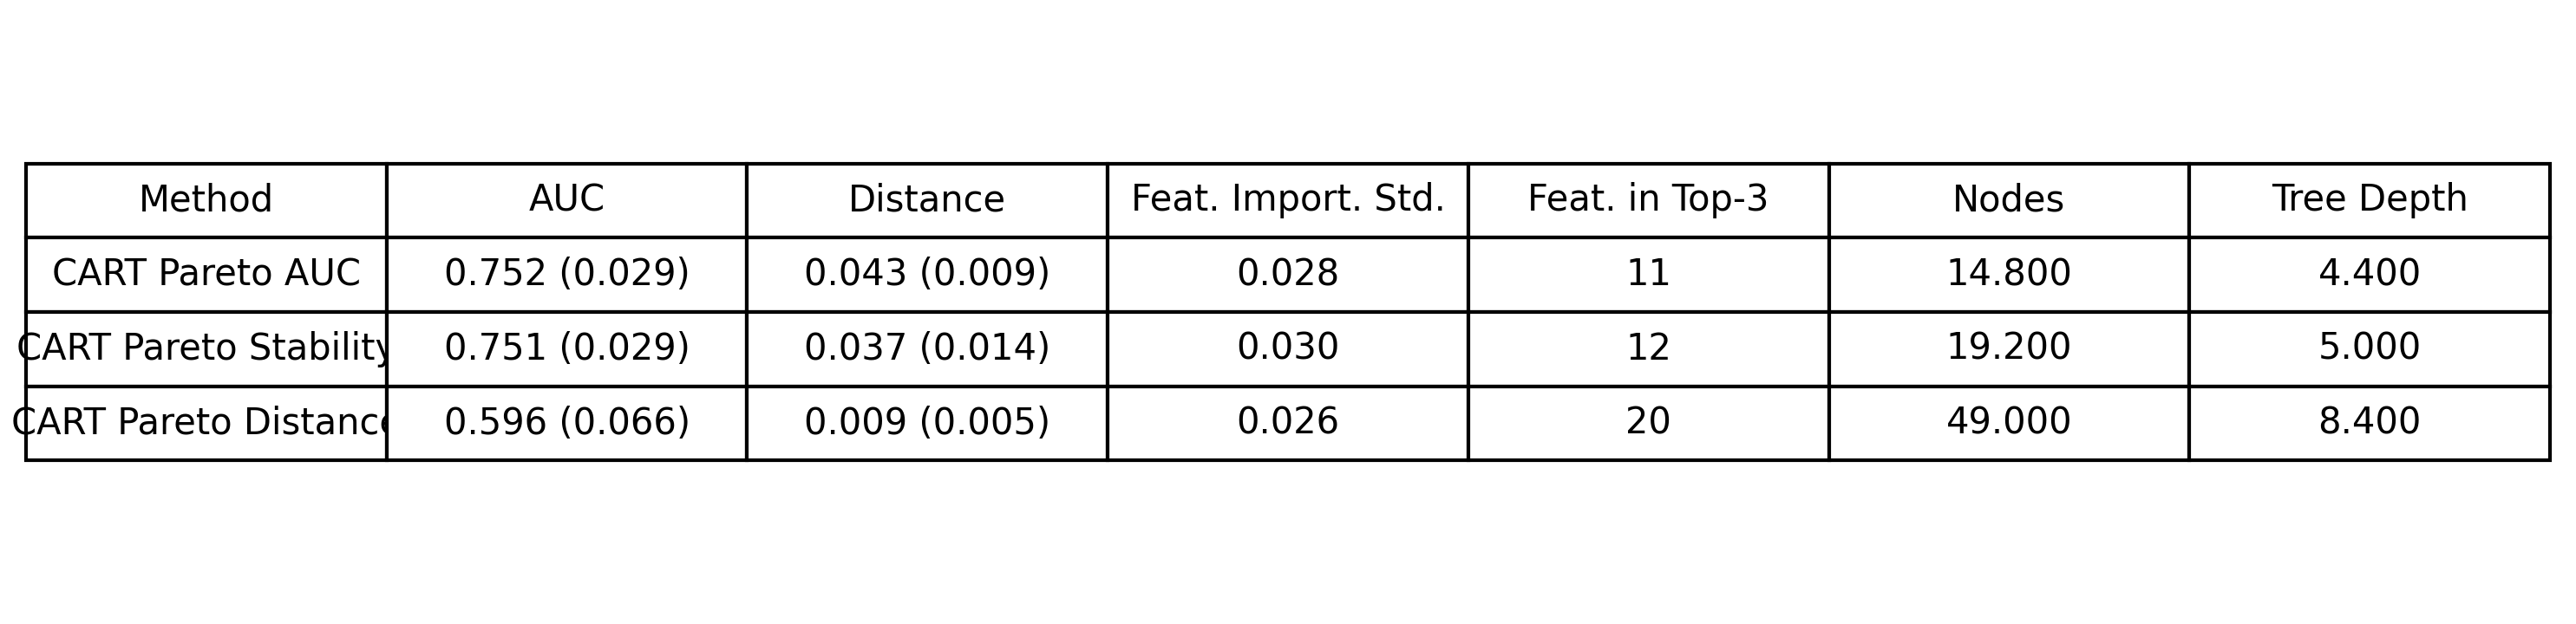

Data behind this chart, as committed beside it:
Method, AUC, Distance, Feat. Import. Std., Feat. in Top-3, Nodes, Tree Depth
CART Pareto AUC, 0.752 (0.029), 0.043 (0.009), 0.028, 11, 14.8, 4.400
CART Pareto Stability, 0.751 (0.029), 0.037 (0.014), 0.030, 12, 19.2, 5.000
CART Pareto Distance, 0.596 (0.066), 0.009 (0.005), 0.026, 20, 49, 8.400
